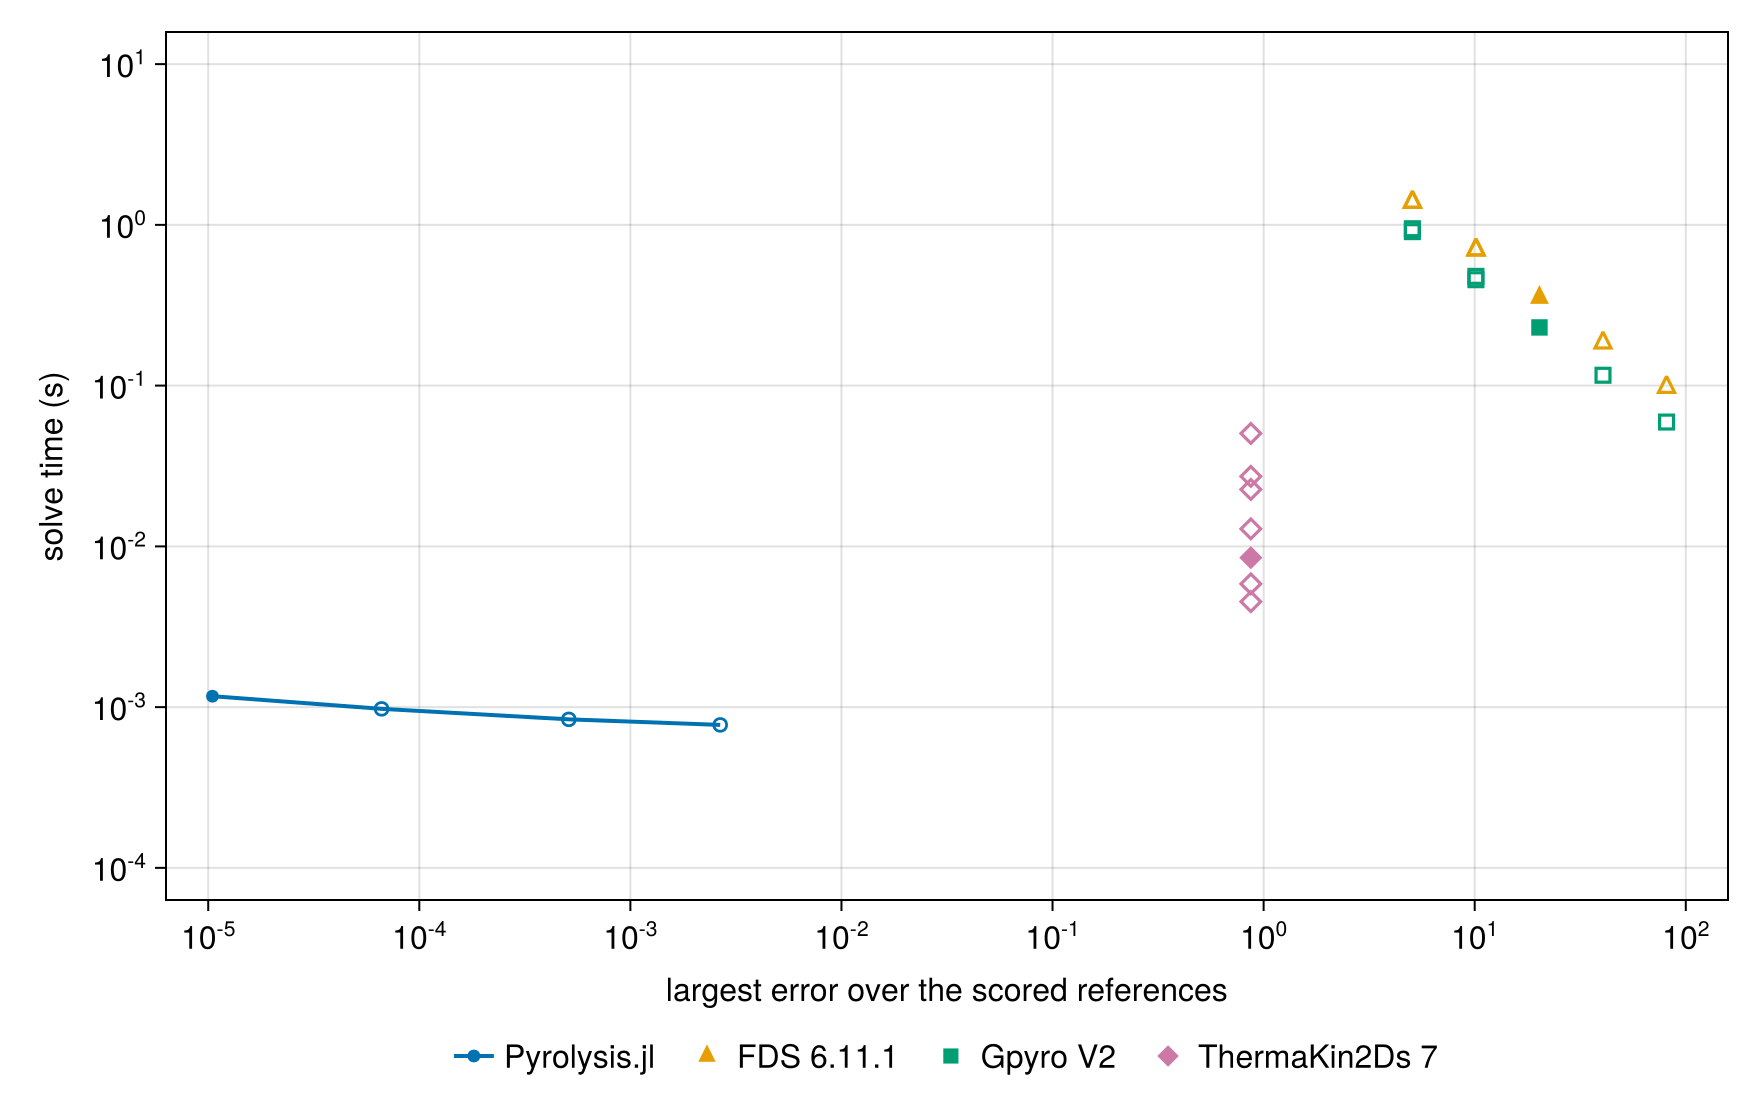

Source data for this figure (header and first rows):
external run, resolution, external error, external time_s, cheapest external at this accuracy_s, our rung, our time_s, cheapest external/our time
FDS 6.11.1, base, 20.26, 0.353, 0.353, 1, 1000× tol, 0.000775, ≥ 455.0
FDS 6.11.1, time_double, 40.54, 0.185, 0.185, 1, 1000× tol, 0.000775, ≥ 239.0
FDS 6.11.1, time_quadruple, 81.08, 0.098, 0.098, 1, 1000× tol, 0.000775, ≥ 126.0
FDS 6.11.1, time_half, 10.14, 0.7, 0.7, 1, 1000× tol, 0.000775, ≥ 903.0
FDS 6.11.1, time_quarter, 5.069, 1.387, 1.387, 1, 1000× tol, 0.000775, ≥ 1790.0
FDS 6.11.1, space_half, 5.069, 1.391, 1.387, 1, 1000× tol, 0.000775, ≥ 1790.0
FDS 6.11.1, refined, 10.14, 0.703, 0.7, 1, 1000× tol, 0.000775, ≥ 903.0
Gpyro V2, base, 20.27, 0.2302, 0.2302, 1, 1000× tol, 0.000775, ≥ 297.0
Gpyro V2, time_double, 40.53, 0.116, 0.116, 1, 1000× tol, 0.000775, ≥ 150.0
Gpyro V2, time_quadruple, 81.08, 0.05936, 0.05936, 1, 1000× tol, 0.000775, ≥ 76.6
Gpyro V2, time_half, 10.13, 0.456, 0.456, 1, 1000× tol, 0.000775, ≥ 588.0
Gpyro V2, time_quarter, 5.066, 0.9078, 0.9078, 1, 1000× tol, 0.000775, ≥ 1170.0
Gpyro V2, space_half, 5.066, 0.9464, 0.9078, 1, 1000× tol, 0.000775, ≥ 1170.0
Gpyro V2, refined, 10.13, 0.4783, 0.456, 1, 1000× tol, 0.000775, ≥ 588.0
ThermaKin2Ds 7, base, 0.8697, 0.008503, 0.00453, 1, 1000× tol, 0.000775, ≥ 5.85
ThermaKin2Ds 7, time_double, 0.8697, 0.005847, 0.00453, 1, 1000× tol, 0.000775, ≥ 5.85
ThermaKin2Ds 7, time_quadruple, 0.8697, 0.00453, 0.00453, 1, 1000× tol, 0.000775, ≥ 5.85
ThermaKin2Ds 7, time_half, 0.8697, 0.01285, 0.00453, 1, 1000× tol, 0.000775, ≥ 5.85
ThermaKin2Ds 7, time_quarter, 0.8697, 0.0226, 0.00453, 1, 1000× tol, 0.000775, ≥ 5.85
ThermaKin2Ds 7, space_half, 0.8697, 0.05042, 0.00453, 1, 1000× tol, 0.000775, ≥ 5.85
ThermaKin2Ds 7, refined, 0.8697, 0.02726, 0.00453, 1, 1000× tol, 0.000775, ≥ 5.85
